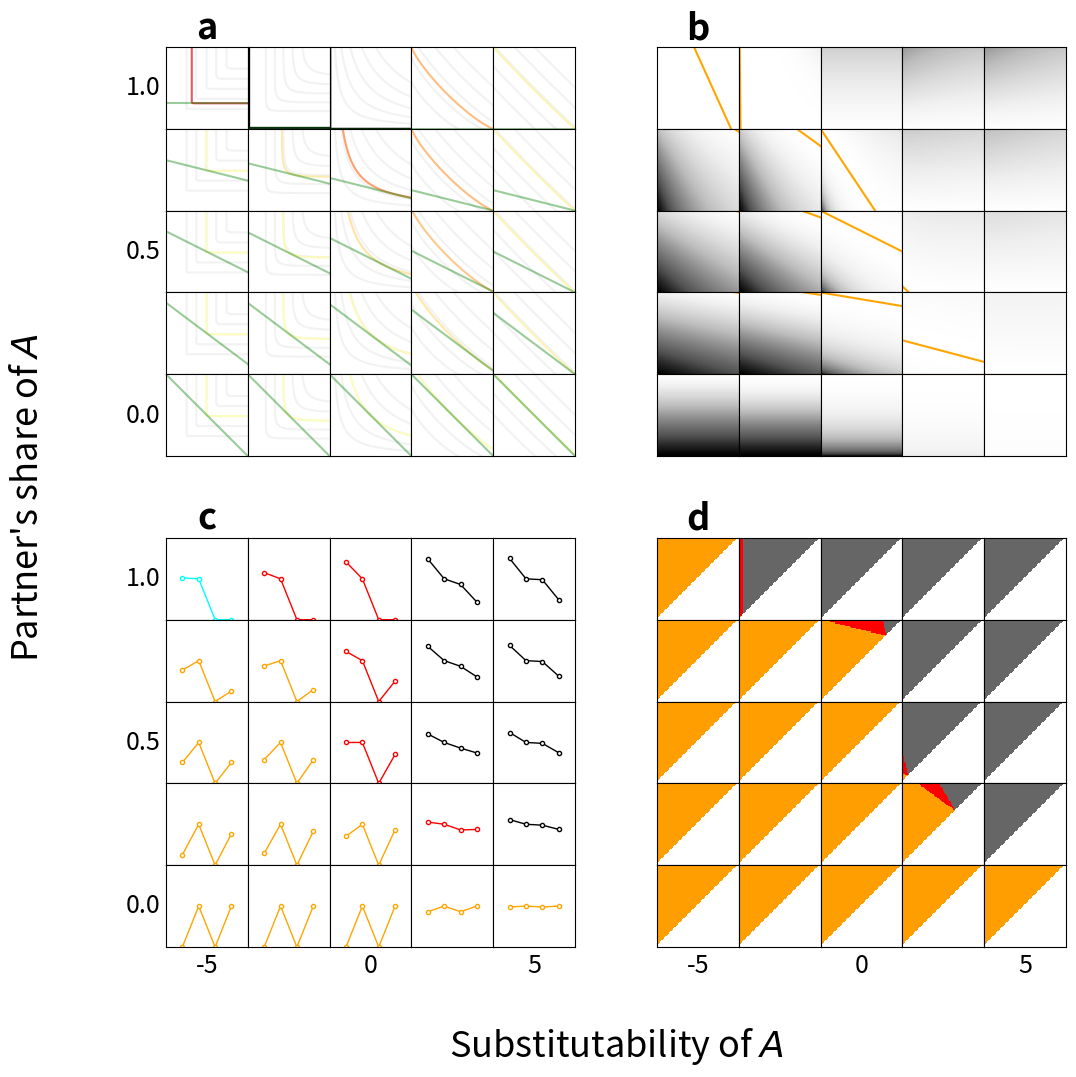

This chart was generated by the following Python code:
#! /usr/bin/env python

import matplotlib.pyplot as plt
import matplotlib.gridspec as gridspec
from matplotlib import cm
from matplotlib.colors import ListedColormap
import numpy as np
import time

start_time = time.perf_counter ()

alpha = 0.5
R1 = 2.0
R2 = 2.0
a1max = 1.0
a2max = 1.0
npoints = 128
npoints_ic = 128

n_ic = 3    # Number of indifference curves

num = 5
every = int(num/2)
minlog_es = -5.0
maxlog_es = 5.0
mingiven = 0.0
maxgiven = 1.0

def a2eq(given, rho):
    T = b*R*(1.0 - given)
    Q = R*pow(T*(1.0 - alpha)/alpha, 1.0/(rho - 1.0))
    a2 = a2max/(1.0 + Q*b)
    return a2

def fitness(x, y, given, rho):
    q1 = (1.0 - y)*R1
    q2 = y*R2*(1.0 - given) + x*R2*given
    if rho == 0.0:
        w = pow(q1, alpha)*pow(q2, 1.0 - alpha)
    else:
        w = pow(alpha*pow(q1, rho) + (1.0 - alpha)*pow(q2, rho), 1.0/rho)
    return w

def icces(q, w, rho):
    if rho == 0.0:
        q2 = np.piecewise(q, [q == 0.0, q > 0.0], [1000.0, lambda i: pow(w/pow(i, alpha), 1.0/(1.0 - alpha))])
    else:
        if rho < 0.0:
            q2 = np.piecewise(q, [q == 0.0, q > 0.0], [1000.0, lambda i: np.piecewise(i, [pow(w, rho) <= alpha*pow(i, rho), pow(w, rho) > alpha*pow(i, rho)], [1000.0, lambda j: pow((pow(w, rho) - alpha*pow(j, rho))/(1.0 - alpha), 1.0/rho)])])
        else:
            q2 = np.piecewise(q, [pow(w, rho) <= alpha*pow(q, rho), pow(w, rho) > alpha*pow(q, rho)], [-0.1, lambda i: pow((pow(w, rho) - alpha*pow(i, rho))/(1.0 - alpha), 1.0/rho)])
    return q2

log_ess = np.linspace(minlog_es, maxlog_es, num=num)
rhos = 1.0 - 1.0/pow(2, log_ess)
givens = np.linspace(maxgiven, mingiven, num=num)
givens[0] = 0.99999999999
R = R2/R1
b = a2max/a1max
Ts = b*R*(1.0 - givens)
RR, TT = np.meshgrid(rhos, Ts)
Q = R*pow(TT*(1.0 - alpha)/alpha, 1.0/(RR - 1.0))

fslabel = 26 # Label font size
fstick = 18 # Tick font size

plt.rcParams['pdf.fonttype'] = 42
plt.rcParams['ps.fonttype'] = 42

fig = plt.figure(figsize=(12, 12), constrained_layout=False) 
fig.supylabel("Partner's share of $\it{A}$", y=0.485, fontsize=fslabel)
fig.supxlabel("Substitutability of $\it{A}$", x=0.525, fontsize=fslabel)

outer_grid = fig.add_gridspec(2, 2, left=0.15, right=0.9, top=0.86, bottom=0.11)

# Top left: indifference curves and budget line

topleft_grid = outer_grid[0, 0].subgridspec(num, num, wspace=0, hspace=0)
axs = topleft_grid.subplots()

x_ics = np.linspace(0.0, R1*a1max, num=npoints_ic)
a2eqs = a2max/(1.0 + Q*b)
ws = np.linspace(0.5, 1.5, num=5)

for row, given, g in zip(axs, givens, a2eqs):
    for ax, rho, a2 in zip(row, rhos, g):
        for w in ws:
            ax.plot(x_ics, icces(x_ics, w, rho), c='0.950')
        weq = fitness(a2, a2, given, rho)
        ax.plot(x_ics, icces(x_ics, weq, rho), c=cm.magma(weq))
        T = b*R*(1.0 - given)
        budget = R2*a2max*(1.0 - given) + a2*R2*given - T*x_ics
        ax.plot(x_ics, budget, c='green', alpha=0.4)
        ax.set(xticks=[], yticks=[], xlim=(0, R1*a1max), ylim=(0, R2*a2max))
        ax.set_box_aspect(1)
axs[0, 0].set_title('a', fontsize=fslabel, weight='bold')
for ax, given in zip(axs[::every, 0], givens[::every]):
    ax.set_ylabel(round(given, 1), rotation='horizontal', horizontalalignment='right', verticalalignment='center', fontsize=fstick)

# Top right: fitness landscapes

topright_grid = outer_grid[0, 1].subgridspec(num, num, wspace=0, hspace=0)
axs = topright_grid.subplots()

a2 = np.linspace(0.001, 0.999, num=npoints)
X, Y = np.meshgrid(a2, a2)

for row, given, g in zip(axs, givens, Q):
    for ax, rho, q in zip(row, rhos, g):
        Z = fitness(X, Y, given, rho)
        Z_normed = Z/Z.max(axis=0)
        ax.imshow(Z_normed, cmap='Greys_r', vmin=0, vmax=1.0)
        xaxis = npoints*a2-0.5
        a2maxw = npoints*(a2max - a2*given*q*b)/(1.0 + q*b*(1.0 - given))-0.5
        ax.plot(xaxis, a2maxw, color='orange')
        ax.set(xticks=[], yticks=[], xlim=(-0.5, npoints/2.0 - 0.5), ylim=(-0.5, npoints/2.0 - 0.5))
axs[0, 0].set_title('b', fontsize=fslabel, weight='bold')

# Bottom left: extreme game types

bottomleft_grid = outer_grid[1, 0].subgridspec(num, num, wspace=0, hspace=0)
axs = bottomleft_grid.subplots()

xaxis = [1, 2, 3, 4]

for row, given in zip(axs, givens):
    for ax, rho in zip(row, rhos):
        #aC = a2eq(0.0, rho)
        #aD = a2eq(given, rho)
        aC = 0.5
        aD = 0.0
        R = fitness(aC, aC, given, rho)
        P = fitness(aD, aD, given, rho)
        T = fitness(aC, aD, given, rho)
        S = fitness(aD, aC, given, rho)
        yaxis = [T, R, P, S]
        if (T < R) and (P < S):
            rgb = 'orange'
        elif (T > R) and (P < S):
            rgb = 'red'
        elif (T > R) and (P > S) and (2.0*R > T + S):
            rgb = 'black'
        else:
            rgb = 'cyan'
        ax.plot(xaxis, yaxis, color=rgb, marker='o', markerfacecolor='white', linewidth=1.0, markersize=3)
        ax.set(xticks=[], yticks=[], xlim=(0, 5), ylim=(0.0, 2.0))
        ax.set_box_aspect(1)

for ax, given in zip(axs[::every, 0], givens[::every]):
    ax.set_ylabel(round(given, 1), rotation='horizontal', horizontalalignment='right', verticalalignment='center', fontsize=fstick)
for ax, log_es in zip(axs[-1, ::every], log_ess[::every]):
    ax.set_xlabel(round(log_es), fontsize=fstick)
axs[0, 0].set_title('c', fontsize=fslabel, weight='bold')

# Bottom right: many game types

bottomright_grid = outer_grid[1, 1].subgridspec(num, num, wspace=0, hspace=0)
axs = bottomright_grid.subplots()

a2 = np.linspace(0.000, 0.5, num=npoints)
X, Y = np.meshgrid(a2, a2)
mycolors = [[0.4, 0.4, 0.4, 1.0], [1.0, 0.0, 0.0, 1.0], [1.0, 165/265, 0.0, 1.0]]
mycmap = ListedColormap(mycolors)

for row, given in zip(axs, givens):
    for ax, rho in zip(row, rhos):
        R = fitness(Y, Y, given, rho)
        P = fitness(X, X, given, rho)
        T = fitness(Y, X, given, rho)
        S = fitness(X, Y, given, rho)
        TR = (T <= R).astype(int)
        PS = (P <= S).astype(int)
        Z = TR + PS + 1
        Z = np.tril(Z, k=-1)
        Z = np.ma.masked_where(Z == 0.0, Z)
        Z = Z - 1
        cmap = cm.get_cmap(mycmap).copy()
        cmap.set_bad(color='white')
        ax.imshow(Z, origin='lower', cmap=cmap, vmin=0, vmax=2)
        ax.set(xticks=[], yticks=[], xlim=(-0.5, npoints/2.0 - 0.5), ylim=(-0.5, npoints/2.0 - 0.5))
for ax, log_es in zip(axs[-1, ::every], log_ess[::every]):
    ax.set_xlabel(round(log_es), fontsize=fstick)
axs[0, 0].set_title('d', fontsize=fslabel, weight='bold')

plt.savefig('games.png', dpi=100)
plt.close()

end_time = time.perf_counter ()
print(f'\nTime elapsed: {(end_time - start_time):.2f} seconds')
